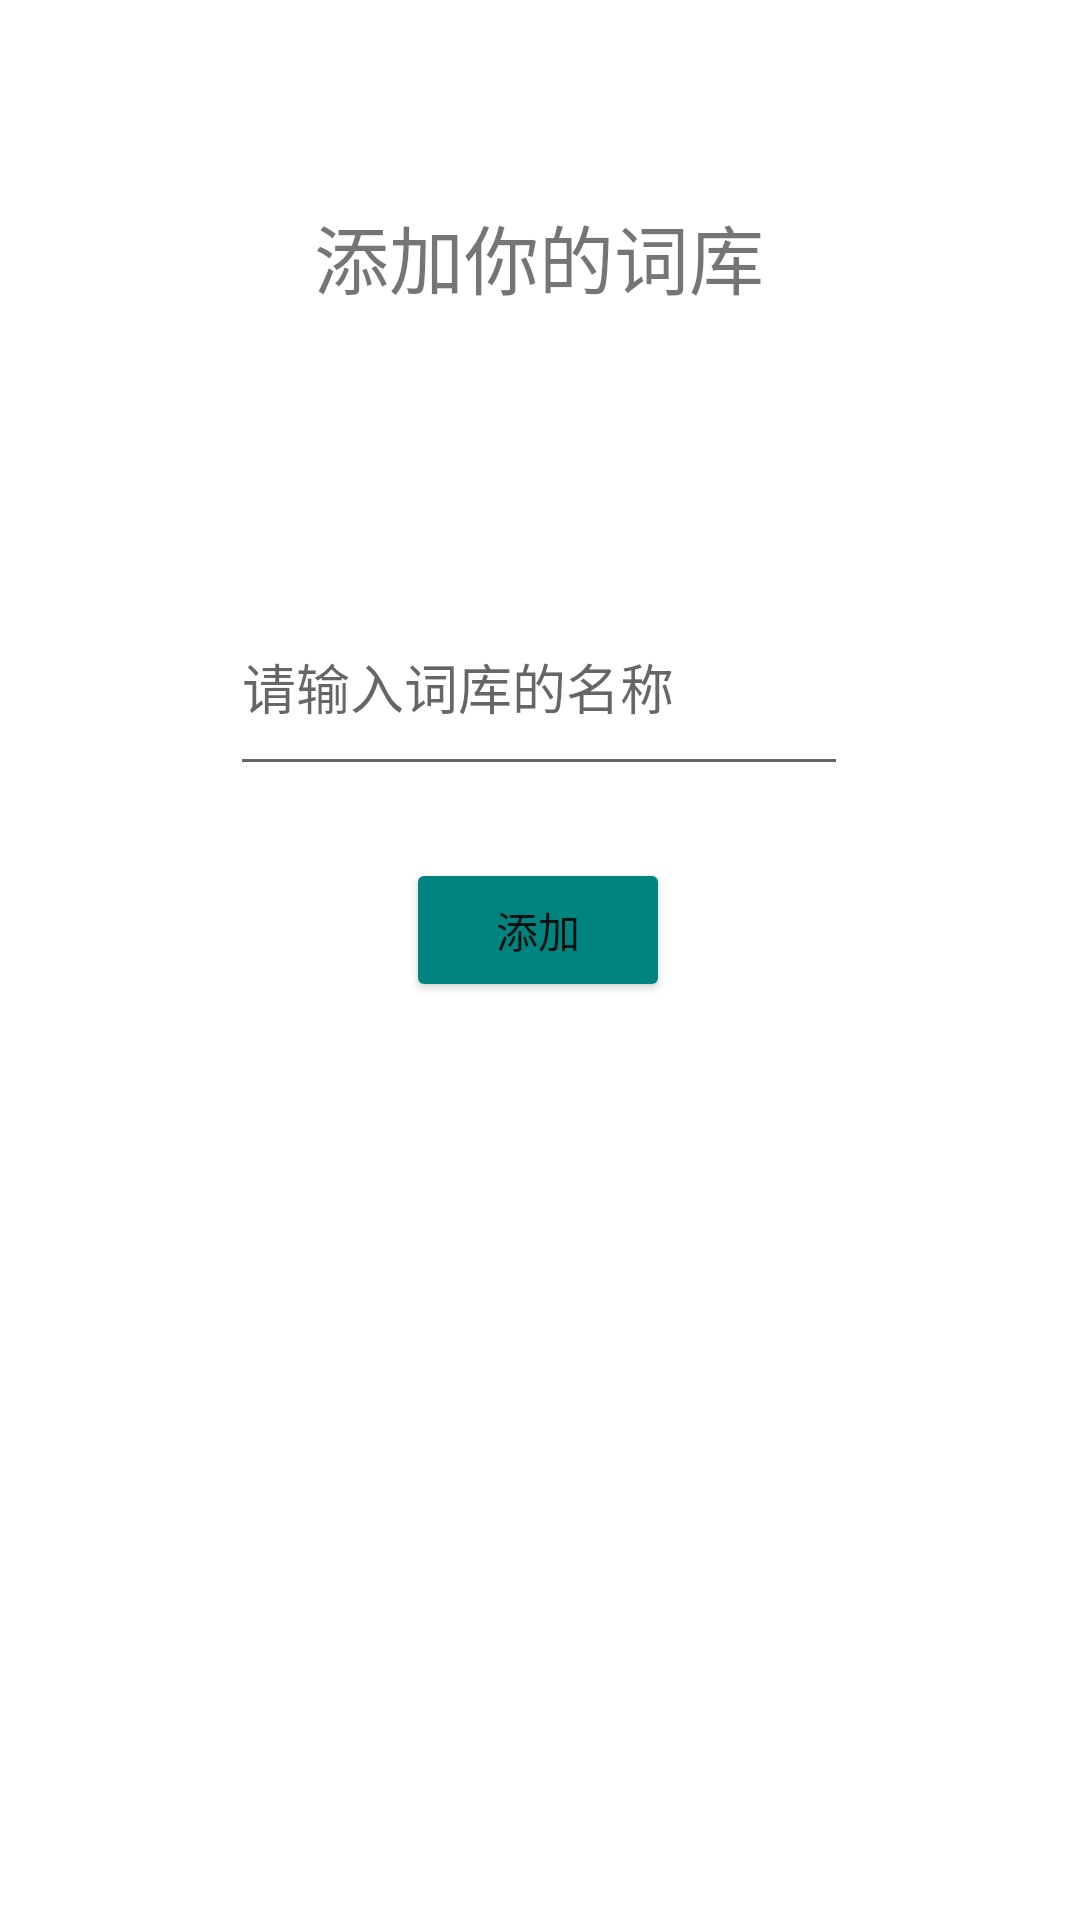

Android layout source for this screen:
<!-- AndroidManifest.xml: application theme Theme.OOP2022FinalP2 -->
<!-- res/layout/activity_add_word_base.xml -->
<?xml version="1.0" encoding="utf-8"?>
<androidx.constraintlayout.widget.ConstraintLayout xmlns:android="http://schemas.android.com/apk/res/android"
    xmlns:app="http://schemas.android.com/apk/res-auto"
    xmlns:tools="http://schemas.android.com/tools"
    android:layout_width="match_parent"
    android:layout_height="match_parent"
    tools:context=".Activities.AddWordBaseActivity">

    <TextView
        android:id="@+id/textView"
        android:layout_width="315dp"
        android:layout_height="43dp"
        android:text="添加你的词库"
        android:textAlignment="center"
        android:textSize="25sp"
        app:layout_constraintBottom_toBottomOf="parent"
        app:layout_constraintEnd_toEndOf="parent"
        app:layout_constraintHorizontal_bias="0.498"
        app:layout_constraintStart_toStartOf="parent"
        app:layout_constraintTop_toTopOf="parent"
        app:layout_constraintVertical_bias="0.113" />

    <EditText
        android:id="@+id/activityrecord_editextenglish"
        android:layout_width="206dp"
        android:layout_height="69dp"
        android:hint="请输入词库的名称"
        android:lines="1"
        app:layout_constraintBottom_toBottomOf="parent"
        app:layout_constraintEnd_toEndOf="parent"
        app:layout_constraintHorizontal_bias="0.497"
        app:layout_constraintStart_toStartOf="parent"
        app:layout_constraintTop_toTopOf="parent"
        app:layout_constraintVertical_bias="0.338" />

    <Button
        android:id="@+id/activityrecordbutton"
        android:layout_width="wrap_content"
        android:backgroundTint="@color/mars_gre"
        android:text="添加"
        android:layout_height="wrap_content"
        app:layout_constraintBottom_toBottomOf="parent"
        app:layout_constraintEnd_toEndOf="parent"
        app:layout_constraintHorizontal_bias="0.498"
        app:layout_constraintStart_toStartOf="parent"
        app:layout_constraintTop_toTopOf="parent"
        app:layout_constraintVertical_bias="0.483" />
</androidx.constraintlayout.widget.ConstraintLayout>
<!-- resources referenced by this layout -->
<resources>
  <color name="mars_gre">#FF01847F</color>
  <style name="Theme.OOP2022FinalP2" parent="Theme.MaterialComponents.DayNight.DarkActionBar">
          
           
          <item name="colorPrimary">@color/purple_500</item>
          <item name="colorPrimaryVariant">@color/purple_700</item>
          <item name="colorOnPrimary">@color/white</item>
          
          <item name="colorSecondary">@color/teal_200</item>
          <item name="colorSecondaryVariant">@color/teal_700</item>
          <item name="colorOnSecondary">@color/black</item>
          
          <item name="android:statusBarColor" tools:targetApi="l">?attr/colorPrimaryVariant</item>
          
      </style>
  <color name="purple_500">#FF80D1C8</color>
  <color name="purple_700">#FF3700B3</color>
  <color name="white">#FFFFFFFF</color>
  <color name="teal_200">#FF03DAC5</color>
  <color name="teal_700">#FF018786</color>
  <color name="black">#FF000000</color>
</resources>
